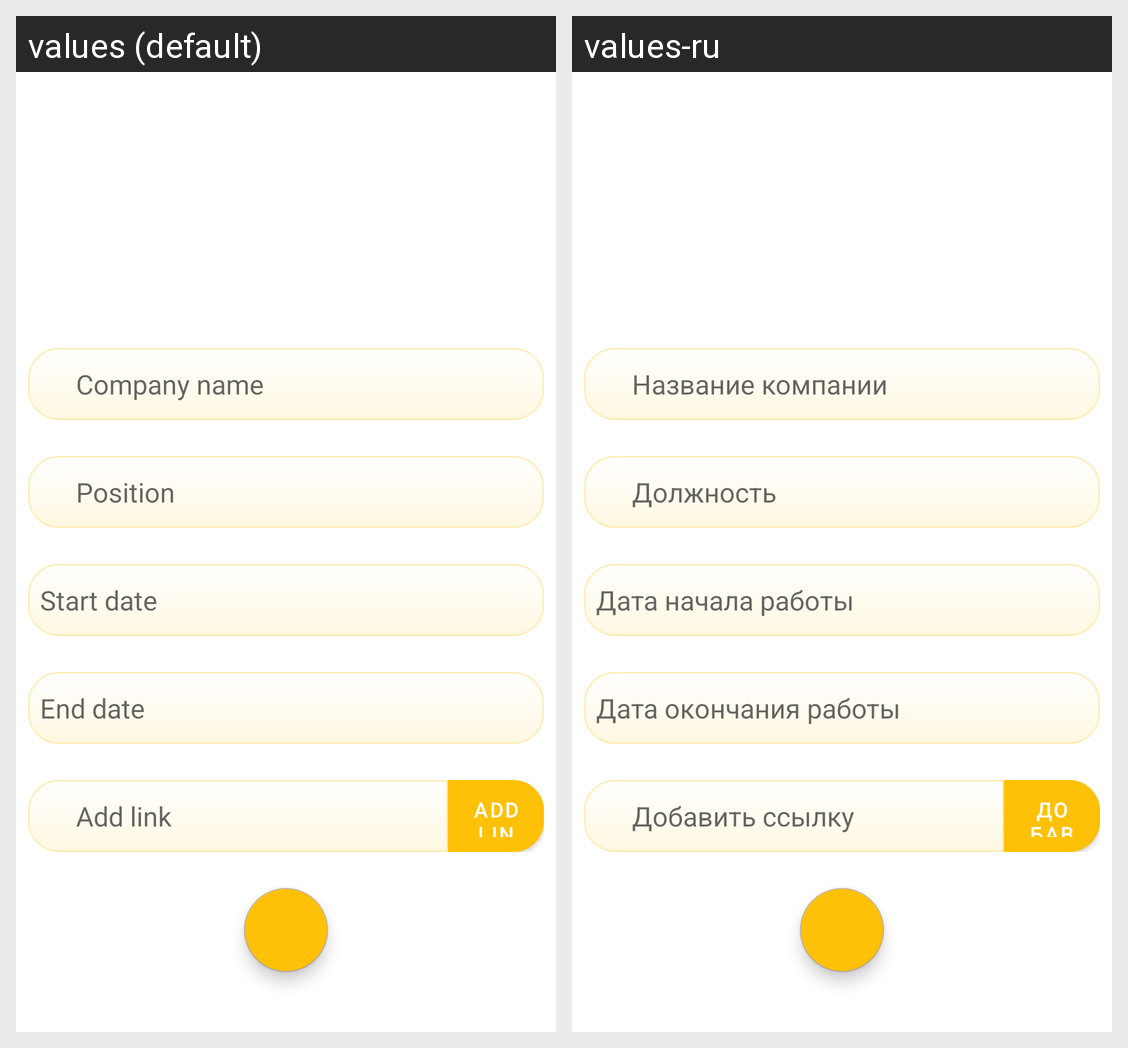

For this localized Android screen grid, give each drawn string resource with its value in every locale shown.
Android screen res/layout/fragment_new_job.xml rendered under 2 locales, left to right: values (default), values-ru. Device: Nexus 5 (rendered at 1080×1920; each locale shown at half size, 540×960, under a caption strip naming it); theme Theme.NeWork.
Strings drawn on this screen, with the default value and each locale's value (text and hints the layout hard-codes, and strings that could not be matched under every locale, appear in the picture but are not listed):

position
  values: Position
  values-ru: Должность

company_name
  values: Company name
  values-ru: Название компании

start_date
  values: Start date
  values-ru: Дата начала работы

end_date
  values: End date
  values-ru: Дата окончания работы

add_link
  values: Add link
  values-ru: Добавить ссылку
